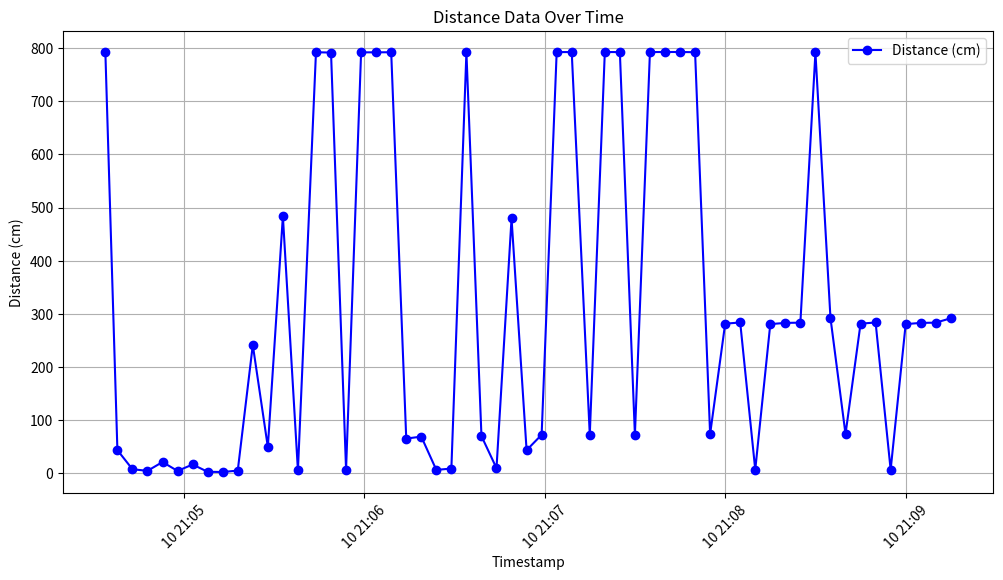

Write Python code to recreate this figure.
import matplotlib.pyplot as plt
import pandas as pd
from datetime import datetime

# Data (Timestamp, Distance)
data = """Timestamp,Distance_cm
2025-02-10 21:04:34,792.28
2025-02-10 21:04:38,43.72
2025-02-10 21:04:43,7.75
2025-02-10 21:04:48,4.76
2025-02-10 21:04:53,21.33
2025-02-10 21:04:58,4.56
2025-02-10 21:05:03,16.69
2025-02-10 21:05:08,2.94
2025-02-10 21:05:13,2.58
2025-02-10 21:05:18,5.2
2025-02-10 21:05:23,241.55
2025-02-10 21:05:28,49.62
2025-02-10 21:05:33,483.7
2025-02-10 21:05:38,5.53
2025-02-10 21:05:44,792.34
2025-02-10 21:05:49,791.69
2025-02-10 21:05:54,7.12
2025-02-10 21:05:59,792.11
2025-02-10 21:06:04,792.15
2025-02-10 21:06:09,792.32
2025-02-10 21:06:14,65.43
2025-02-10 21:06:19,69.14
2025-02-10 21:06:24,6.48
2025-02-10 21:06:29,9.1
2025-02-10 21:06:34,792.03
2025-02-10 21:06:39,70.16
2025-02-10 21:06:44,9.77
2025-02-10 21:06:49,479.59
2025-02-10 21:06:54,43.6
2025-02-10 21:06:59,72.61
2025-02-10 21:07:04,792.59
2025-02-10 21:07:09,792.64
2025-02-10 21:07:15,72.62
2025-02-10 21:07:20,792.76
2025-02-10 21:07:25,792.57
2025-02-10 21:07:30,72.52
2025-02-10 21:07:35,792.62
2025-02-10 21:07:40,792.78
2025-02-10 21:07:45,792.76
2025-02-10 21:07:50,792.4
2025-02-10 21:07:55,73.86
2025-02-10 21:08:00,281.64
2025-02-10 21:08:05,283.87
2025-02-10 21:08:10,6.8
2025-02-10 21:08:15,280.82
2025-02-10 21:08:20,283.08
2025-02-10 21:08:25,283.54
2025-02-10 21:08:30,791.86
2025-02-10 21:08:35,292.4
2025-02-10 21:08:40,73.86
2025-02-10 21:08:45,281.64
2025-02-10 21:08:50,283.87
2025-02-10 21:08:55,6.8
2025-02-10 21:09:00,280.82
2025-02-10 21:09:05,283.08
2025-02-10 21:09:10,283.54
2025-02-10 21:09:15,291.86"""

# Convert data to DataFrame
lines = data.strip().split("\n")
rows = [line.split(",") for line in lines]
df = pd.DataFrame(rows[1:], columns=rows[0])

# Convert columns to appropriate data types
df["Timestamp"] = pd.to_datetime(df["Timestamp"])
df["Distance_cm"] = df["Distance_cm"].astype(float)

# Plot data
plt.figure(figsize=(12, 6))
plt.plot(df["Timestamp"], df["Distance_cm"], marker='o', linestyle='-', color='b', label="Distance (cm)")
plt.xlabel("Timestamp")
plt.ylabel("Distance (cm)")
plt.title("Distance Data Over Time")
plt.xticks(rotation=45)
plt.legend()
plt.grid()

# Show plot
plt.show()